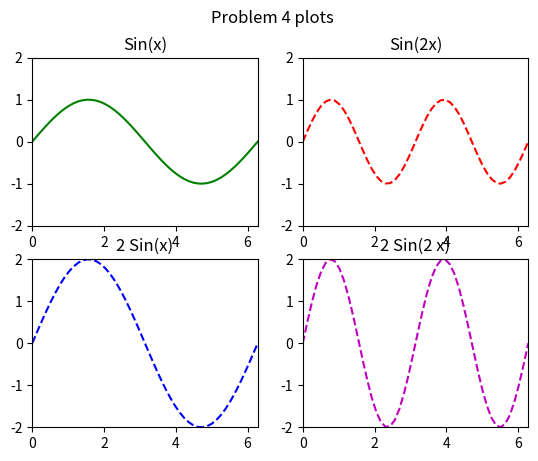

Write Python code to recreate this figure.
from matplotlib import pyplot as plt
import numpy as np

def prob4():
    dom = np.linspace(0, 2* np.pi)
    y1 = np.sin(dom)
    plt.subplot(221)
    plt.plot(dom,y1,  'g-', label = "Sin(x)")
    plt.axis([0, 2* np.pi, -2,2])
    plt.title("Sin(x)")
    plt.subplot(222)
    y2 = np.sin(2* dom)
    plt.plot(dom,y2,  'r--', label = "Sin(2x)")
    plt.title("Sin(2x)")
    plt.axis([0, 2* np.pi, -2,2])
    plt.subplot(223)
    y3 = 2* np.sin( dom)
    plt.axis([0, 2* np.pi, -2,2])
    plt.plot(dom,y3,  'b--')
    plt.title("2 Sin(x)")
    plt.subplot(224)
    y3 = 2* np.sin( 2* dom)
    plt.axis([0, 2* np.pi, -2,2])
    plt.plot(dom,y3,  'm--')
    plt.title("2 Sin(2 x)")
    plt.suptitle("Problem 4 plots")
    plt.show()


prob4()